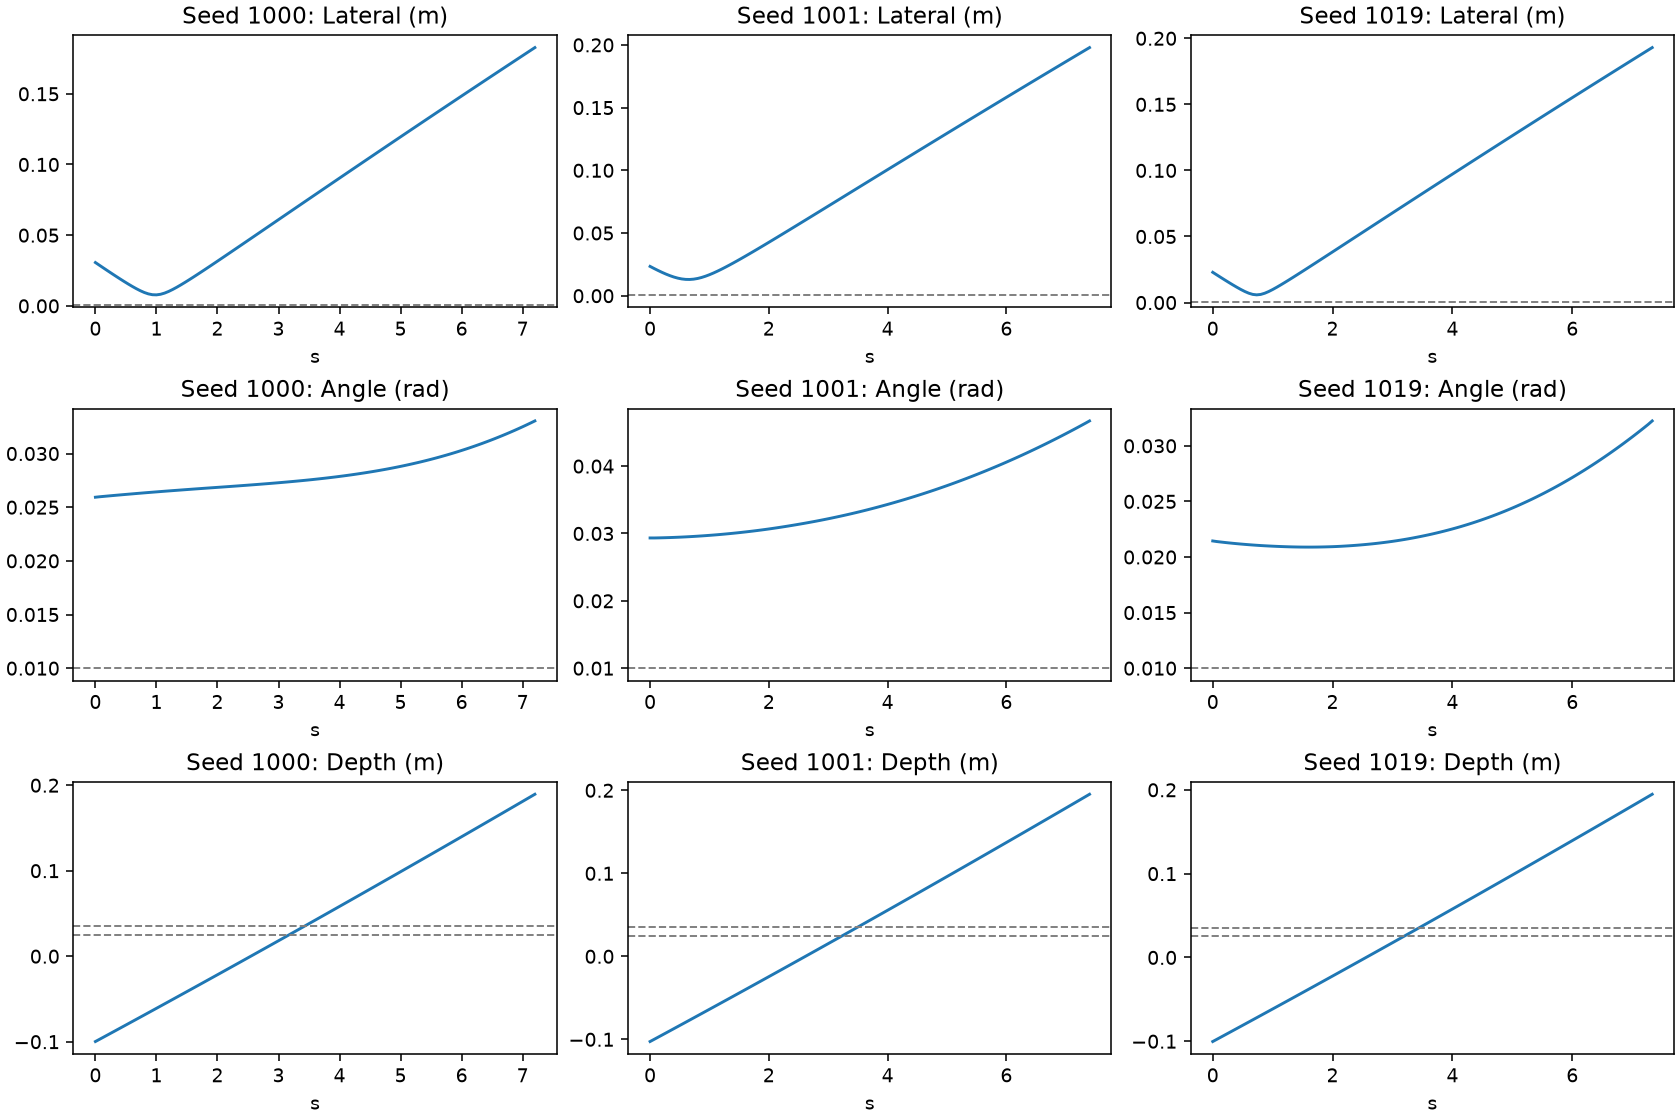

The data file committed next to this chart (first rows):
seed, step, time_s, lateral_m, orientation_rad, distance_to_goal_m, rotation_tracking_error_rad, max_contact_n, terminal, geometrically_aligned, state_dx, state_dy, state_dz, state_dRx, state_dRy, state_dRz, raw_dx, raw_dy, raw_dz, raw_dRx, raw_dRy, raw_dRz, executed_dx, executed_dy
1000, 0, 0.0, 0.03065, 0.02593, 0.1334, 0.0008271, 0.0, , False, -0.01968, 0.0235, -0.09978, 0.008134, 0.0008716, -0.02461, 0.001133, -0.002489, 0.003, 0.0008533, 4.025585440103896e-05, -0.0001513, 0.001133, -0.002489
1000, 1, 0.06667, 0.0287, 0.02597, 0.1304, 0.0008508, 0.0, , False, -0.01881, 0.02168, -0.09722, 0.008168, 0.0009146, -0.02464, 0.001133, -0.002489, 0.003, 0.0008533, 4.025585803901777e-05, -0.0001513, 0.001133, -0.002489
1000, 2, 0.1333, 0.02676, 0.02601, 0.1275, 0.0008537, 0.0, , False, -0.01795, 0.01985, -0.09464, 0.008179, 0.0009557, -0.02467, 0.001133, -0.002489, 0.003, 0.0008533, 4.0255872590932995e-05, -0.0001513, 0.001133, -0.002489
1000, 3, 0.2, 0.02483, 0.02604, 0.1246, 0.000858, 0.0, , False, -0.01709, 0.01802, -0.09206, 0.008186, 0.0009959, -0.0247, 0.001133, -0.002489, 0.003, 0.0008533, 4.025585440103896e-05, -0.0001513, 0.001133, -0.002489
1000, 4, 0.2667, 0.02292, 0.02608, 0.1217, 0.0008601, 0.0, , False, -0.01623, 0.01619, -0.08948, 0.008189, 0.001034, -0.02473, 0.001133, -0.002489, 0.003, 0.0008533, 4.025585803901777e-05, -0.0001513, 0.001133, -0.002489
1000, 5, 0.3333, 0.02104, 0.02611, 0.1188, 0.0008631, 0.0, , False, -0.01537, 0.01436, -0.0869, 0.00819, 0.00107, -0.02477, 0.001133, -0.002489, 0.003, 0.0008533, 4.025585076306015e-05, -0.0001513, 0.001133, -0.002489
1000, 6, 0.4, 0.01917, 0.02614, 0.1159, 0.0008667, 0.0, , False, -0.01451, 0.01254, -0.08431, 0.008188, 0.001105, -0.0248, 0.001133, -0.002489, 0.003, 0.0008533, 4.0255847125081345e-05, -0.0001513, 0.001133, -0.002489
1000, 7, 0.4667, 0.01735, 0.02618, 0.1131, 0.0008694, 0.0, , False, -0.01365, 0.01071, -0.08172, 0.008182, 0.001139, -0.02484, 0.001133, -0.002489, 0.003, 0.0008533, 4.025585076306015e-05, -0.0001513, 0.001133, -0.002489
1000, 8, 0.5333, 0.01557, 0.02621, 0.1102, 0.0008728, 0.0, , False, -0.01279, 0.008887, -0.07913, 0.008173, 0.001172, -0.02487, 0.001133, -0.002489, 0.003, 0.0008533, 4.025585076306015e-05, -0.0001513, 0.001133, -0.002489
1000, 9, 0.6, 0.01386, 0.02624, 0.1074, 0.0008738, 0.0, , False, -0.01192, 0.007062, -0.07654, 0.008161, 0.001202, -0.02491, 0.001133, -0.002489, 0.003, 0.0008533, 4.025585440103896e-05, -0.0001513, 0.001133, -0.002489
1000, 10, 0.6667, 0.01224, 0.02627, 0.1047, 0.0008779, 0.0, , False, -0.01106, 0.005239, -0.07395, 0.008148, 0.001231, -0.02495, 0.001133, -0.002489, 0.003, 0.0008533, 4.025585076306015e-05, -0.0001513, 0.001133, -0.002489
1000, 11, 0.7333, 0.01076, 0.02631, 0.1019, 0.0008803, 0.0, , False, -0.0102, 0.003417, -0.07135, 0.00813, 0.001259, -0.02499, 0.001133, -0.002489, 0.003, 0.0008533, 4.025583257316612e-05, -0.0001513, 0.001133, -0.002489
1000, 12, 0.8, 0.009478, 0.02634, 0.09921, 0.0008837, 0.0, , False, -0.009343, 0.001596, -0.06876, 0.00811, 0.001285, -0.02502, 0.001133, -0.002489, 0.003, 0.0008533, 4.0255847125081345e-05, -0.0001513, 0.001133, -0.002489
1000, 13, 0.8667, 0.008486, 0.02637, 0.09653, 0.000887, 0.0, , False, -0.008483, -0.000225, -0.06616, 0.008087, 0.00131, -0.02506, 0.001133, -0.002489, 0.003, 0.0008533, 4.025582893518731e-05, -0.0001513, 0.001133, -0.002489
1000, 14, 0.9333, 0.007892, 0.0264, 0.09389, 0.0008903, 0.0, , False, -0.007622, -0.002044, -0.06355, 0.00806, 0.001333, -0.0251, 0.001133, -0.002489, 0.003, 0.0008533, 4.025584348710254e-05, -0.0001513, 0.001133, -0.002489
1000, 15, 1.0, 0.007788, 0.02643, 0.09128, 0.0008925, 0.0, , False, -0.006762, -0.003863, -0.06095, 0.00803, 0.001355, -0.02514, 0.001133, -0.002489, 0.003, 0.0008533, 4.025584348710254e-05, -0.0001513, 0.001133, -0.002489
1000, 16, 1.067, 0.008192, 0.02646, 0.08872, 0.0008956, 0.0, , False, -0.005902, -0.005682, -0.05834, 0.007998, 0.001377, -0.02518, 0.001133, -0.002489, 0.003, 0.0008533, 4.025584348710254e-05, -0.0001513, 0.001133, -0.002489
1000, 17, 1.133, 0.009036, 0.02649, 0.08621, 0.0008999, 0.0, , False, -0.005042, -0.007499, -0.05574, 0.007962, 0.001396, -0.02522, 0.001133, -0.002489, 0.003, 0.0008533, 4.025584348710254e-05, -0.0001513, 0.001133, -0.002489
1000, 18, 1.2, 0.01021, 0.02652, 0.08375, 0.0009021, 0.0, , False, -0.004182, -0.009315, -0.05313, 0.007922, 0.001414, -0.02527, 0.001133, -0.002489, 0.003, 0.0008533, 4.025584348710254e-05, -0.0001513, 0.001133, -0.002489
1000, 19, 1.267, 0.01162, 0.02655, 0.08135, 0.0009054, 0.0, , False, -0.003322, -0.01113, -0.05051, 0.00788, 0.001431, -0.02531, 0.001133, -0.002489, 0.003, 0.0008533, 4.0255847125081345e-05, -0.0001513, 0.001133, -0.002489
1000, 20, 1.333, 0.01318, 0.02657, 0.07901, 0.0009078, 0.0, , False, -0.002462, -0.01294, -0.0479, 0.007835, 0.001446, -0.02535, 0.001133, -0.002489, 0.003, 0.0008533, 4.025584348710254e-05, -0.0001513, 0.001133, -0.002489
1000, 21, 1.4, 0.01485, 0.0266, 0.07673, 0.0009106, 0.0, , False, -0.001603, -0.01476, -0.04528, 0.007787, 0.00146, -0.02539, 0.001133, -0.002489, 0.003, 0.0008533, 4.0255847125081345e-05, -0.0001513, 0.001133, -0.002489
1000, 22, 1.467, 0.01659, 0.02663, 0.07453, 0.0009142, 0.0, , False, -0.0007444, -0.01657, -0.04266, 0.007736, 0.001471, -0.02544, 0.001133, -0.002489, 0.003, 0.0008533, 4.025585440103896e-05, -0.0001513, 0.001133, -0.002489
1000, 23, 1.533, 0.01838, 0.02666, 0.07242, 0.0009163, 0.0, , False, 0.0001144, -0.01838, -0.04004, 0.007682, 0.00148, -0.02548, 0.001133, -0.002489, 0.003, 0.0008533, 4.025584348710254e-05, -0.0001513, 0.001133, -0.002489
1000, 24, 1.6, 0.02022, 0.02669, 0.07039, 0.0009201, 0.0, , False, 0.0009731, -0.02019, -0.03742, 0.007626, 0.001489, -0.02553, 0.001133, -0.002489, 0.003, 0.0008533, 4.025585076306015e-05, -0.0001513, 0.001133, -0.002489
1000, 25, 1.667, 0.02208, 0.02671, 0.06846, 0.0009231, 0.0, , False, 0.001832, -0.022, -0.0348, 0.007565, 0.001496, -0.02558, 0.001133, -0.002489, 0.003, 0.0008533, 4.025585076306015e-05, -0.0001513, 0.001133, -0.002489
1000, 26, 1.733, 0.02396, 0.02674, 0.06663, 0.0009259, 0.0, , False, 0.00269, -0.02381, -0.03217, 0.007502, 0.001501, -0.02562, 0.001133, -0.002489, 0.003, 0.0008533, 4.0255847125081345e-05, -0.0001513, 0.001133, -0.002489
1000, 27, 1.8, 0.02586, 0.02677, 0.06492, 0.000929, 0.0, , False, 0.003547, -0.02562, -0.02954, 0.007436, 0.001503, -0.02567, 0.001133, -0.002489, 0.003, 0.0008533, 4.025585440103896e-05, -0.0001513, 0.001133, -0.002489
1000, 28, 1.867, 0.02778, 0.0268, 0.06333, 0.0009325, 0.0, , False, 0.004405, -0.02742, -0.02691, 0.007367, 0.001505, -0.02572, 0.001133, -0.002489, 0.003, 0.0008533, 4.025585440103896e-05, -0.0001513, 0.001133, -0.002489
1000, 29, 1.933, 0.0297, 0.02682, 0.06187, 0.0009345, 0.0, , False, 0.005262, -0.02923, -0.02428, 0.007294, 0.001504, -0.02577, 0.001133, -0.002489, 0.003, 0.0008533, 4.025586895295419e-05, -0.0001513, 0.001133, -0.002489
1000, 30, 2.0, 0.03163, 0.02685, 0.06056, 0.0009381, 0.0, , False, 0.006119, -0.03103, -0.02165, 0.00722, 0.001501, -0.02582, 0.001133, -0.002489, 0.003, 0.0008533, 4.025586895295419e-05, -0.0001513, 0.001133, -0.002489
1000, 31, 2.067, 0.03357, 0.02688, 0.05941, 0.0009408, 0.0, , False, 0.006976, -0.03284, -0.01901, 0.007142, 0.001498, -0.02587, 0.001133, -0.002489, 0.003, 0.0008533, 4.025585076306015e-05, -0.0001513, 0.001133, -0.002489
1000, 32, 2.133, 0.03551, 0.0269, 0.05841, 0.0009435, 0.0, , False, 0.007833, -0.03464, -0.01637, 0.007061, 0.001493, -0.02592, 0.001133, -0.002489, 0.003, 0.0008533, 4.02558762289118e-05, -0.0001513, 0.001133, -0.002489
1000, 33, 2.2, 0.03746, 0.02693, 0.05758, 0.0009458, 0.0, , False, 0.008689, -0.03644, -0.01373, 0.006977, 0.001485, -0.02597, 0.001133, -0.002489, 0.003, 0.0008533, 4.025586531497538e-05, -0.0001513, 0.001133, -0.002489
1000, 34, 2.267, 0.03941, 0.02696, 0.05694, 0.0009491, 0.0, , False, 0.009544, -0.03824, -0.01109, 0.006891, 0.001477, -0.02602, 0.001133, -0.002489, 0.003, 0.0008533, 4.025585440103896e-05, -0.0001513, 0.001133, -0.002489
1000, 35, 2.333, 0.04137, 0.02698, 0.05648, 0.0009521, 0.0, , False, 0.0104, -0.04004, -0.008447, 0.006802, 0.001468, -0.02607, 0.001133, -0.002489, 0.003, 0.0008533, 4.0255836211144924e-05, -0.0001513, 0.001133, -0.002489
1000, 36, 2.4, 0.04333, 0.02701, 0.0562, 0.0009554, 0.0, , False, 0.01126, -0.04184, -0.005801, 0.00671, 0.001458, -0.02612, 0.001133, -0.002489, 0.003, 0.0008533, 4.025584348710254e-05, -0.0001513, 0.001133, -0.002489
1000, 37, 2.467, 0.04529, 0.02704, 0.05612, 0.0009574, 0.0, , False, 0.01211, -0.04364, -0.003154, 0.006614, 0.001448, -0.02618, 0.001133, -0.002489, 0.003, 0.0008533, 4.025585076306015e-05, -0.0001513, 0.001133, -0.002489
1000, 38, 2.533, 0.04725, 0.02707, 0.05624, 0.0009606, 0.0, , False, 0.01297, -0.04543, -0.0005041, 0.006516, 0.001437, -0.02623, 0.001133, -0.002489, 0.003, 0.0008533, 4.0255847125081345e-05, -0.0001513, 0.001133, -0.002489
1000, 39, 2.6, 0.04921, 0.0271, 0.05654, 0.0009633, 0.0, , False, 0.01382, -0.04723, 0.002147, 0.006415, 0.001425, -0.02629, 0.001133, -0.002489, 0.003, 0.0008533, 4.025586895295419e-05, -0.0001513, 0.001133, -0.002489
1000, 40, 2.667, 0.05117, 0.02713, 0.05704, 0.0009667, 0.0, , False, 0.01468, -0.04902, 0.0048, 0.006312, 0.001413, -0.02634, 0.001133, -0.002489, 0.003, 0.0008533, 4.025586895295419e-05, -0.0001513, 0.001133, -0.002489
1000, 41, 2.733, 0.05313, 0.02716, 0.05772, 0.0009699, 0.0, , False, 0.01553, -0.05081, 0.007456, 0.006204, 0.0014, -0.0264, 0.001133, -0.002489, 0.003, 0.0008533, 4.025586531497538e-05, -0.0001513, 0.001133, -0.002489
1000, 42, 2.8, 0.0551, 0.02719, 0.05858, 0.0009727, 0.0, , False, 0.01639, -0.0526, 0.01011, 0.006094, 0.001385, -0.02646, 0.001133, -0.002489, 0.003, 0.0008533, 4.025585076306015e-05, -0.0001513, 0.001133, -0.002489
1000, 43, 2.867, 0.05706, 0.02722, 0.0596, 0.0009755, 0.0, , False, 0.01724, -0.05439, 0.01277, 0.005981, 0.001368, -0.02652, 0.001133, -0.002489, 0.003, 0.0008533, 4.025586531497538e-05, -0.0001513, 0.001133, -0.002489
1000, 44, 2.933, 0.05902, 0.02725, 0.06079, 0.0009788, 0.0, , False, 0.01809, -0.05618, 0.01543, 0.005865, 0.001349, -0.02657, 0.001133, -0.002489, 0.003, 0.0008533, 4.025586895295419e-05, -0.0001513, 0.001133, -0.002489
1000, 45, 3.0, 0.06099, 0.02728, 0.06214, 0.0009815, 0.0, , False, 0.01895, -0.05797, 0.0181, 0.005746, 0.001329, -0.02663, 0.001133, -0.002489, 0.003, 0.0008533, 4.02558762289118e-05, -0.0001513, 0.001133, -0.002489
1000, 46, 3.067, 0.06295, 0.02731, 0.06362, 0.0009853, 0.0, , False, 0.0198, -0.05976, 0.02076, 0.005624, 0.001307, -0.0267, 0.001133, -0.002489, 0.003, 0.0008533, 4.025585803901777e-05, -0.0001513, 0.001133, -0.002489
1000, 47, 3.133, 0.06491, 0.02735, 0.06525, 0.000987, 0.0, , False, 0.02065, -0.06154, 0.02343, 0.005499, 0.001283, -0.02676, 0.001133, -0.002489, 0.003, 0.0008533, 4.025585803901777e-05, -0.0001513, 0.001133, -0.002489
1000, 48, 3.2, 0.06688, 0.02738, 0.06699, 0.0009907, 0.0, , False, 0.0215, -0.06332, 0.0261, 0.005372, 0.001257, -0.02682, 0.001133, -0.002489, 0.003, 0.0008533, 4.025585076306015e-05, -0.0001513, 0.001133, -0.002489
1000, 49, 3.267, 0.06884, 0.02741, 0.06885, 0.0009921, 0.0, , False, 0.02236, -0.06511, 0.02877, 0.005241, 0.001229, -0.02688, 0.001133, -0.002489, 0.003, 0.0008533, 4.025583257316612e-05, -0.0001513, 0.001133, -0.002489
1000, 50, 3.333, 0.0708, 0.02745, 0.07082, 0.0009959, 0.0, , False, 0.02321, -0.06689, 0.03144, 0.005109, 0.001199, -0.02694, 0.001133, -0.002489, 0.003, 0.0008533, 4.025586895295419e-05, -0.0001513, 0.001133, -0.002489
1000, 51, 3.4, 0.07276, 0.02749, 0.07288, 0.0009994, 0.0, , False, 0.02406, -0.06867, 0.03411, 0.004973, 0.00117, -0.02701, 0.001133, -0.002489, 0.003, 0.0008533, 4.025585803901777e-05, -0.0001513, 0.001133, -0.002489
1000, 52, 3.467, 0.07472, 0.02752, 0.07503, 0.001001, 0.0, , False, 0.02491, -0.07045, 0.03679, 0.004833, 0.001137, -0.02707, 0.001133, -0.002489, 0.003, 0.0008533, 4.025586895295419e-05, -0.0001513, 0.001133, -0.002489
1000, 53, 3.533, 0.07668, 0.02756, 0.07726, 0.001004, 0.0, , False, 0.02576, -0.07223, 0.03946, 0.004693, 0.001101, -0.02714, 0.001133, -0.002489, 0.003, 0.0008533, 4.02558762289118e-05, -0.0001513, 0.001133, -0.002489
1000, 54, 3.6, 0.07864, 0.0276, 0.07957, 0.001007, 0.0, , False, 0.0266, -0.074, 0.04214, 0.004549, 0.001065, -0.0272, 0.001133, -0.002489, 0.003, 0.0008533, 4.025586895295419e-05, -0.0001513, 0.001133, -0.002489
1000, 55, 3.667, 0.0806, 0.02764, 0.08195, 0.00101, 0.0, , False, 0.02745, -0.07578, 0.04482, 0.004403, 0.001027, -0.02727, 0.001133, -0.002489, 0.003, 0.0008533, 4.0255887142848223e-05, -0.0001513, 0.001133, -0.002489
1000, 56, 3.733, 0.08256, 0.02769, 0.08439, 0.001012, 0.0, , False, 0.0283, -0.07755, 0.04751, 0.004253, 0.0009868, -0.02734, 0.001133, -0.002489, 0.003, 0.0008533, 4.025590169476345e-05, -0.0001513, 0.001133, -0.002489
1000, 57, 3.8, 0.08451, 0.02773, 0.08689, 0.001015, 0.0, , False, 0.02915, -0.07933, 0.05019, 0.004101, 0.0009458, -0.02741, 0.001133, -0.002489, 0.003, 0.0008533, 4.0255887142848223e-05, -0.0001513, 0.001133, -0.002489
1000, 58, 3.867, 0.08647, 0.02777, 0.08944, 0.001019, 0.0, , False, 0.02999, -0.0811, 0.05288, 0.003947, 0.0009036, -0.02748, 0.001133, -0.002489, 0.003, 0.0008533, 4.025590169476345e-05, -0.0001513, 0.001133, -0.002489
1000, 59, 3.933, 0.08842, 0.02782, 0.09205, 0.001022, 0.0, , False, 0.03084, -0.08287, 0.05557, 0.003788, 0.0008601, -0.02755, 0.001133, -0.002489, 0.003, 0.0008533, 4.0255887142848223e-05, -0.0001513, 0.001133, -0.002489
... 1,926 more rows
